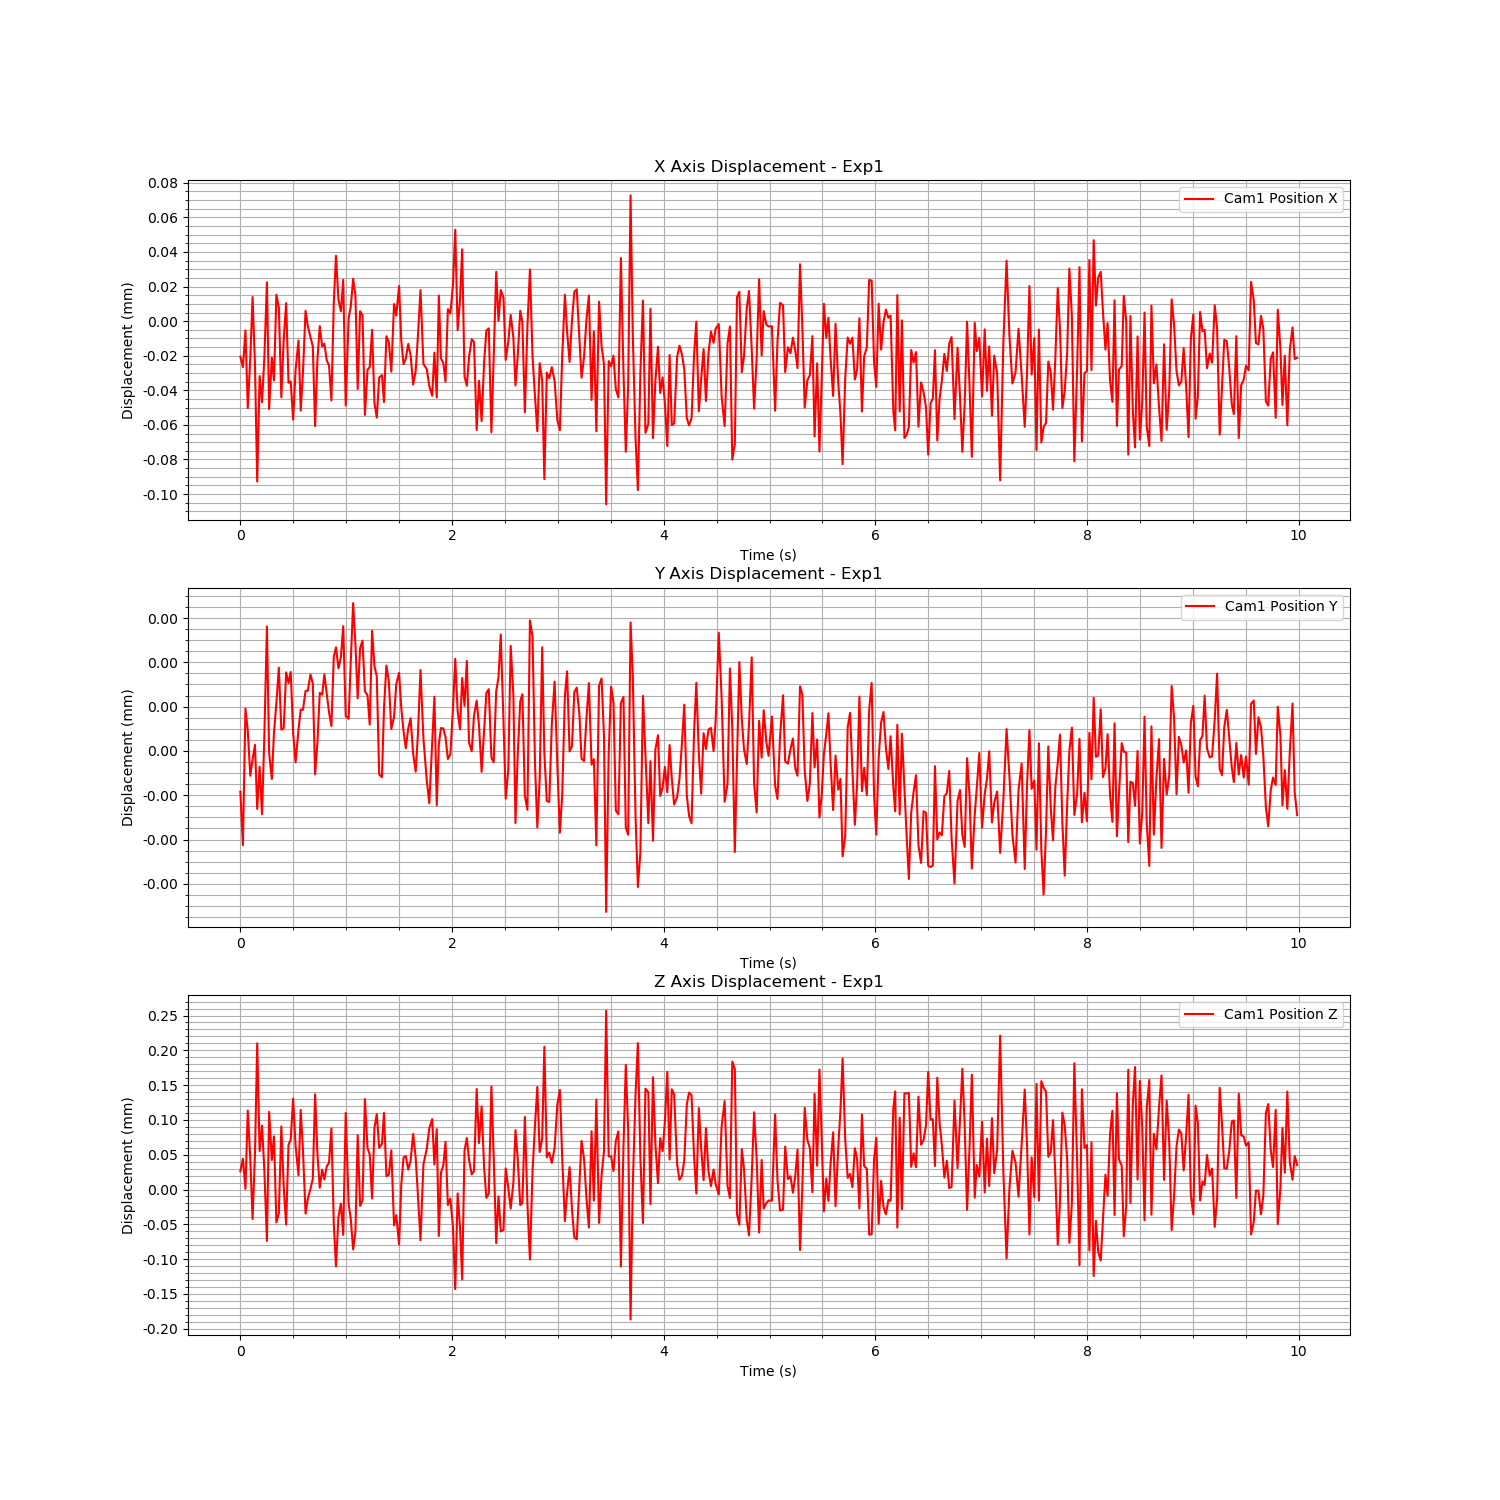

Data behind this chart, as committed beside it:
Time (s), Cam1 Fiducial ID, Cam1 Position X, Cam1 Position Y, Cam1 Position Z, Cam1 Rotation X, Cam1 Rotation Y, Cam1 Rotation Z, Cam1 Rotation W
1724651472, 0, -2.057791503959255e-05, -1.3803879179739609e-06, 2.6123428895973082e-05, -0.0003573, -9.052321302907734e-06, 1.7930995326892364e-05, 1
1724651473, 0, -2.6591121731447584e-05, -3.1890661730481052e-06, 4.43833429343811e-05, -0.0001469, -2.746410078434197e-05, 5.132770294056478e-06, 1
1724651473, 0, -5.340544325626101e-06, 1.4358174113926885e-06, 8.819660297372792e-07, -0.0001067, 3.306765301792575e-05, 1.799124885150947e-05, 1
1724651473, 0, -5.031968727805901e-05, 6.876002287851924e-07, 0.0001134, -0.0001454, -7.686663064493371e-05, 1.483281660000744e-05, 1
1724651473, 0, -2.1612505118217045e-05, -8.412184054339745e-07, 4.442188224556236e-05, -3.0580294159224365e-05, 2.497193623056701e-05, 5.121654533055215e-05, 1
1724651473, 0, 1.3925389931127527e-05, -2.896322642832942e-07, -4.2459297921327325e-05, -0.0003174, 7.40747650263813e-05, -3.013780152160803e-05, 1
1724651473, 0, -2.5183588176266616e-05, 2.0668290899163863e-07, 5.139513235276526e-05, 5.4228770882484816e-05, -3.541953270918402e-05, 6.406110130953006e-05, 1
1724651473, 0, -9.280043511679881e-05, -1.963375066617892e-06, 0.0002101, -0.0001328, -0.0001562, 3.3700613187446e-05, 1
1724651473, 0, -3.1780036349207516e-05, -5.343948059261853e-07, 5.527308688250649e-05, -2.5692043102059113e-05, -0.0001293, 7.12174824457814e-05, 1
1724651473, 0, -4.694242418232306e-05, -2.1451398937779483e-06, 9.187225598023296e-05, -0.0003752, -7.571430656563602e-05, 1.4189923238913148e-05, 1
1724651473, 0, -2.112702430011001e-05, 5.222881540502466e-07, 2.7510608542047597e-05, -0.0002302, -3.334003716703273e-05, 5.2218975347591375e-05, 1
1724651473, 0, 2.2423342079162104e-05, 4.212664318953308e-06, -7.376349062638117e-05, -0.0001254, 5.771276316558511e-05, 6.0330027455933076e-05, 1
1724651473, 0, -5.087184955391578e-05, -7.240471099826294e-08, 0.0001115, -6.994277437601997e-05, -9.551178921202034e-05, 6.74237147378978e-05, 1
1724651473, 0, -2.109093704524882e-05, -9.506933057652194e-07, 4.2347162260136235e-05, -6.113731778772098e-05, -4.569816136339724e-05, 4.5883754546178795e-05, 1
1724651473, 0, -3.4236826039564524e-05, 6.251322065425401e-07, 7.629049872950277e-05, -6.186879588895456e-06, -5.631297111024866e-05, 7.449033118988614e-05, 1
1724651473, 0, 1.5252512686711448e-05, 1.6219044625665123e-06, -4.713489326693732e-05, -3.2073522486698054e-05, 4.119665196104717e-05, 7.862071178339435e-05, 1
1724651473, 0, 7.84636503596275e-06, 2.821041971449636e-06, -3.4113156865888365e-05, -5.9326477960975385e-05, 2.602656934092765e-05, 5.307080047459638e-05, 1
1724651473, 0, -4.407276488061501e-05, 7.187672915132654e-07, 9.058117450677664e-05, -0.0002518, -6.500116329578661e-05, 3.093142527867108e-05, 1
1724651473, 0, -1.0792269650205184e-05, 7.682113400094127e-07, 4.057756774410273e-06, -0.0001262, -1.70715336925709e-05, 5.702075303716319e-05, 1
1724651473, 0, 1.0428917098608443e-05, 2.6599959666506525e-06, -5.029385916072631e-05, -0.0001953, 1.6952923266397243e-05, 5.917765638585037e-05, 1
1724651473, 0, -3.562581794919536e-05, 2.2977476457976107e-06, 6.418529177053557e-05, -0.0002962, -2.9796663815767292e-05, -2.46624218565748e-06, 1
1724651473, 0, -3.488545340746023e-05, 2.673168978876368e-06, 7.179909162258747e-05, -4.040284423567769e-05, -2.7345807853071497e-05, 6.340545350366228e-05, 1
1724651473, 0, -5.694242646334699e-05, 6.105422561806653e-07, 0.0001306, 4.5633964889180594e-05, -2.3454850135380427e-05, 5.698660970943657e-05, 1
1724651473, 0, -2.8131734443575783e-05, -3.8634064031387377e-07, 6.25057539981098e-05, -2.0465310313448377e-05, 3.452878761788251e-05, 3.344475038764864e-05, 1
1724651473, 0, -1.1154943318361004e-05, 7.191478282294275e-07, 2.0623310047161528e-05, -0.000149, 1.9070816497201758e-05, 1.64741179915731e-05, 1
1724651473, 0, -5.174218711419401e-05, 1.402416545551059e-06, 0.0001143, -5.298537642881884e-05, -5.004732613327672e-05, 6.892292346628651e-05, 1
1724651473, 0, -2.9883974481715158e-05, 1.3891535283660471e-06, 5.6917659025783514e-05, -0.0001142, -2.7386361333921072e-06, 5.4650259617957924e-05, 1
1724651473, 0, 5.939002583056447e-06, 2.0306930466139992e-06, -3.456675632143782e-05, -0.000263, -6.155063547509008e-06, 4.007430487354237e-05, 1
1724651473, 0, -2.8007587132044246e-06, 2.0386728881447816e-06, -1.344442378755538e-05, -0.000215, 5.2708547758748676e-05, 5.9682256051022665e-05, 1
1724651473, 0, -9.232708227447097e-06, 2.5870361561160044e-06, 7.693571392800601e-07, -0.0002475, 2.2470876594131148e-06, 2.7743692827488063e-05, 1
1724651473, 0, -1.4516508607901932e-05, 2.288709307274912e-06, 1.5320678799764647e-05, -9.602968271637211e-05, -1.1005127406054733e-05, 6.243492681097288e-05, 1
1724651473, 0, -6.076236622381915e-05, -7.92725325840206e-07, 0.0001368, -2.3843361605138653e-05, -5.1528072982375506e-05, 6.418076113748557e-05, 1
1724651473, 0, -2.242799409481274e-05, 2.691276077260467e-07, 5.2009935086489925e-05, -6.54166214712663e-05, -2.092892365090006e-06, 2.8000490496255174e-05, 1
1724651473, 0, -2.888533628837387e-06, 1.964798881020944e-06, 2.545037254706429e-06, 2.3172210167984146e-06, 1.2161452448106913e-06, 4.817016541242556e-05, 1
1724651473, 0, -1.468366886053074e-05, 1.9058258508693177e-06, 2.8517691105298828e-05, -0.0001065, -1.598162197465681e-05, 5.160658711940229e-05, 1
1724651473, 0, -1.3066140198718245e-05, 2.5898284731453407e-06, 1.446627668612512e-05, -8.946614381426086e-05, 5.238657727823356e-05, 6.818594122191627e-05, 1
1724651473, 0, -2.2716916254040214e-05, 1.9220522054597732e-06, 3.344576878665696e-05, -0.0001602, -5.153758849521104e-05, 4.779203198565505e-05, 1
1724651473, 0, -2.557366031668291e-05, 1.3125074708501802e-06, 3.826306677749518e-05, -0.0001064, -3.806400853037871e-05, 5.1123675738508685e-05, 1
1724651473, 0, -4.586871787038153e-05, 8.418497248952105e-07, 8.77121751340876e-05, -0.0001425, -3.9601710064556634e-05, 4.740559729706601e-05, 1
1724651473, 0, 1.0745231663274057e-05, 3.1857541483591582e-06, -4.946336034839547e-05, -0.000113, 3.900796878084181e-05, 5.1051903110587544e-05, 1
1724651473, 0, 3.782311223517598e-05, 3.5071637580891067e-06, -0.0001105, -0.00014, 0.0001008, 4.283675343021933e-05, 1
1724651473, 0, 1.24499176718558e-05, 2.7961803425839645e-06, -3.8940453815582244e-05, 6.754603442080771e-05, 5.756185093505972e-05, 7.94922427607948e-05, 1
1724651473, 0, 5.69799777727058e-06, 3.1766193998531608e-06, -2.0184572910773952e-05, 3.7487691584241225e-05, 4.5100066177837555e-05, 9.412290010497767e-05, 1
1724651473, 0, 2.387887433891074e-05, 4.226270127086249e-06, -6.51859627853182e-05, -7.998681340975736e-05, 0.0001284, 4.748709401521702e-05, 1
1724651473, 0, -4.8801104017625496e-05, 1.174993180684871e-06, 0.0001101, -0.0001076, -5.442600673213662e-05, 4.973617046377521e-05, 1
1724651474, 0, 1.6436755118515881e-06, 1.087223915945487e-06, -2.077256307067847e-05, -0.0001218, 4.8572445298201086e-05, 6.842890625729084e-05, 1
1724651474, 0, 8.409689235390986e-06, 3.030433160615694e-06, -4.218333558684344e-05, -0.0002221, 3.9108688892208976e-05, 3.545172099413818e-05, 1
1724651474, 0, 2.45404243540434e-05, 5.005858564119871e-06, -8.610412044125732e-05, -6.261425395860892e-05, 7.301414205799574e-05, 2.9657583994643206e-05, 1
1724651474, 0, 1.5050271891883994e-05, 3.605213415757725e-06, -6.080236076601244e-05, -0.0002294, 4.849096260557359e-05, 3.84655226843131e-05, 1
1724651474, 0, -3.924443878833175e-05, 1.7794215933459091e-06, 7.807640179542385e-05, -0.0001146, -3.2545902436086885e-05, 5.430981272840071e-05, 1
1724651474, 0, 5.7120728153168565e-06, 3.476405727363578e-06, -2.3576277086435315e-05, -9.294743755804873e-05, 3.365916173640046e-05, 4.236519988832532e-05, 1
1724651474, 0, 3.4971253694081068e-06, 3.734663453967088e-06, -1.5764842764316592e-05, 3.4032236103484784e-06, -2.2076420896077435e-05, 5.735823439253956e-05, 1
1724651474, 0, -5.423965296915698e-05, 2.0231855289399368e-06, 0.0001299, 1.0378866171635928e-05, -7.906141906567343e-05, 8.46614132906174e-05, 1
1724651474, 0, -2.811770756993627e-05, 1.8766783550039458e-06, 5.9628278945632996e-05, -4.112446962822144e-05, -4.632909628623759e-05, 6.911265254472779e-05, 1
1724651474, 0, -2.6635020440802034e-05, 8.902843032133875e-07, 5.045724401159422e-05, -0.0001176, -5.763417880968757e-05, 4.253291242842659e-05, 1
1724651474, 0, -5.018176128210958e-06, 4.068660434157999e-06, -1.2925416065292187e-05, -0.0001496, -4.4013384281212056e-05, 2.5081765064972e-05, 1
1724651474, 0, -4.7285846007361204e-05, 2.875907506688858e-06, 8.847912117788751e-05, -0.0001205, -0.000109, 2.6992637840231236e-05, 1
1724651474, 0, -5.5818671810819106e-05, 2.5280794397574093e-06, 0.0001085, -0.0001716, -0.0001047, 6.95183248389565e-05, 1
1724651474, 0, -3.2631227773839394e-05, -7.959829152759444e-07, 6.0067606296468244e-05, -0.0001602, -8.841099049875972e-05, 3.221176586057163e-05, 1
1724651474, 0, -3.1226654686925056e-05, -8.889752626872404e-07, 6.56349524279951e-05, -1.3944783311179003e-05, -3.709774749673096e-05, 4.457330133273327e-05, 1
... 375 more rows
